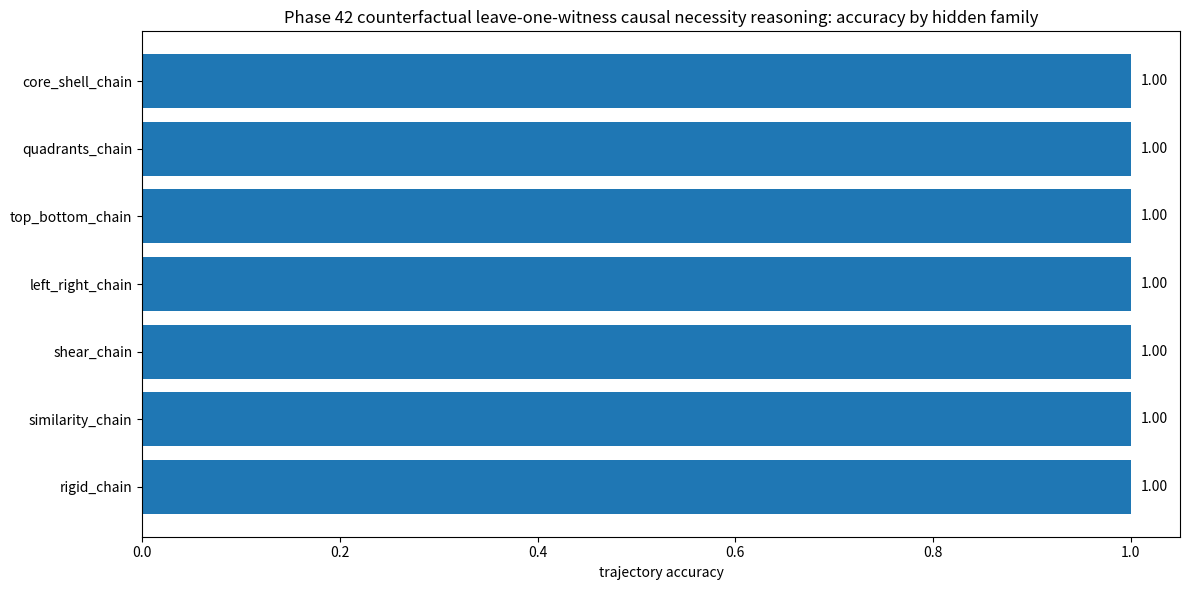
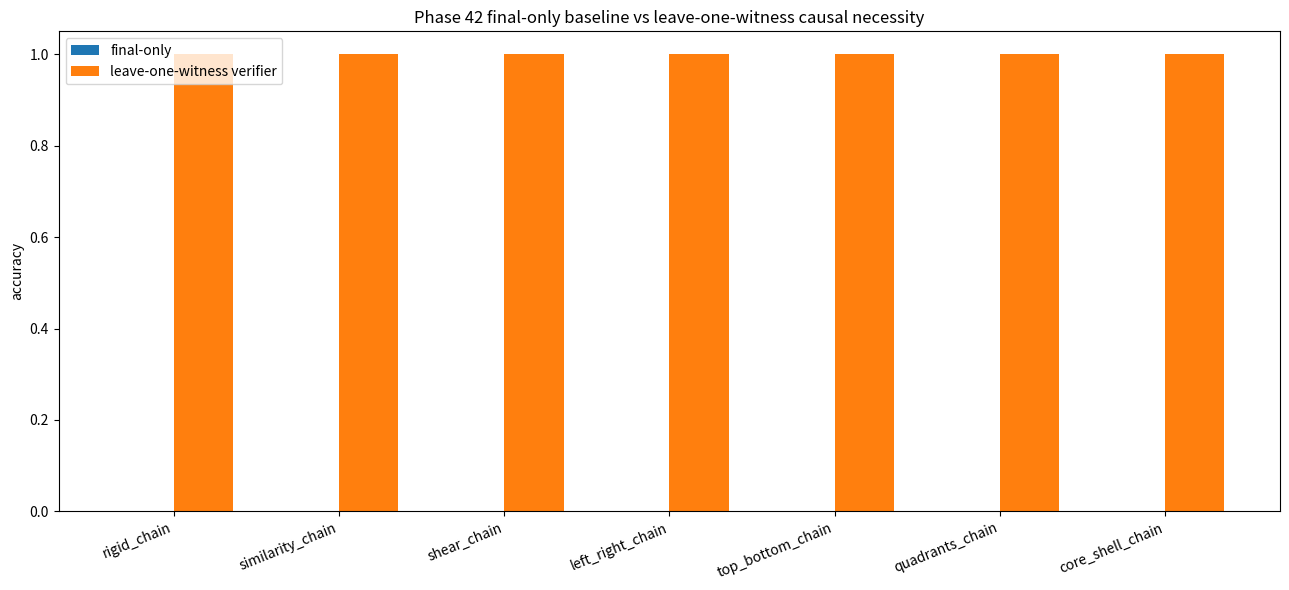
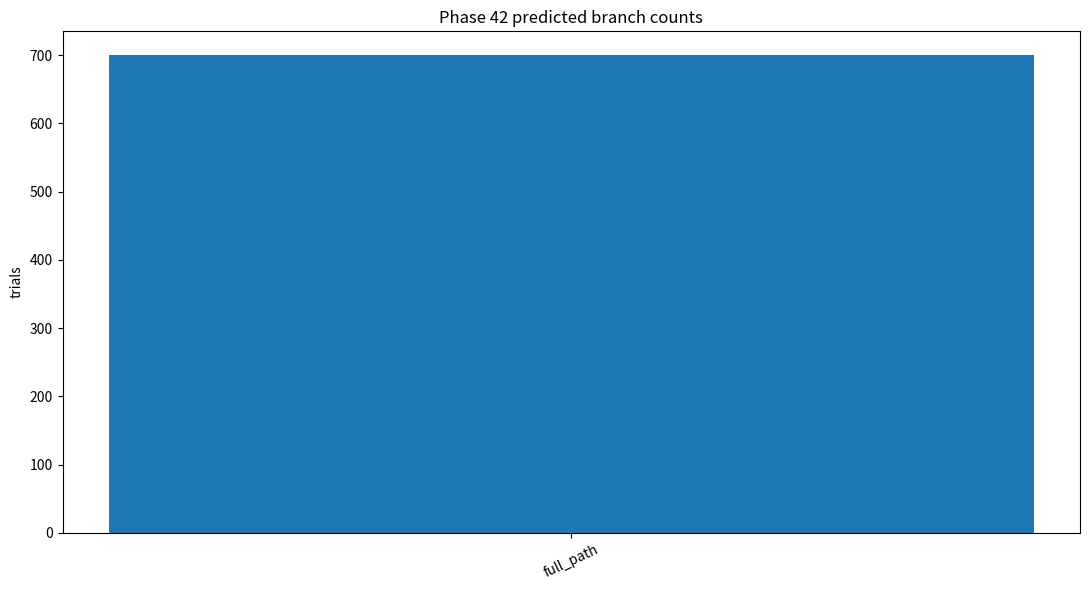
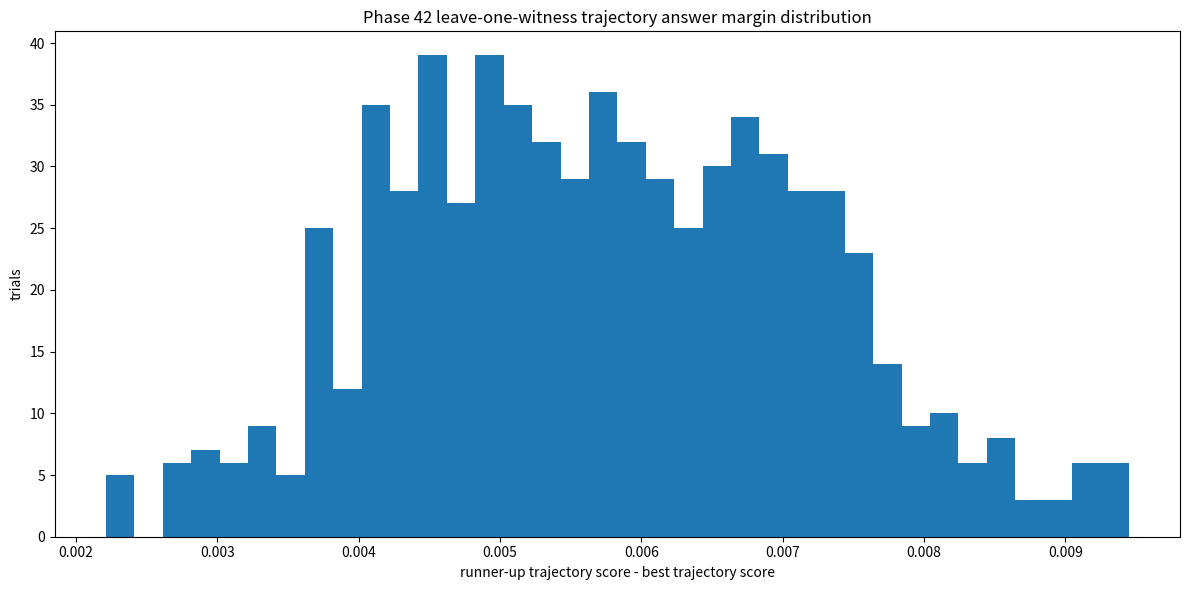
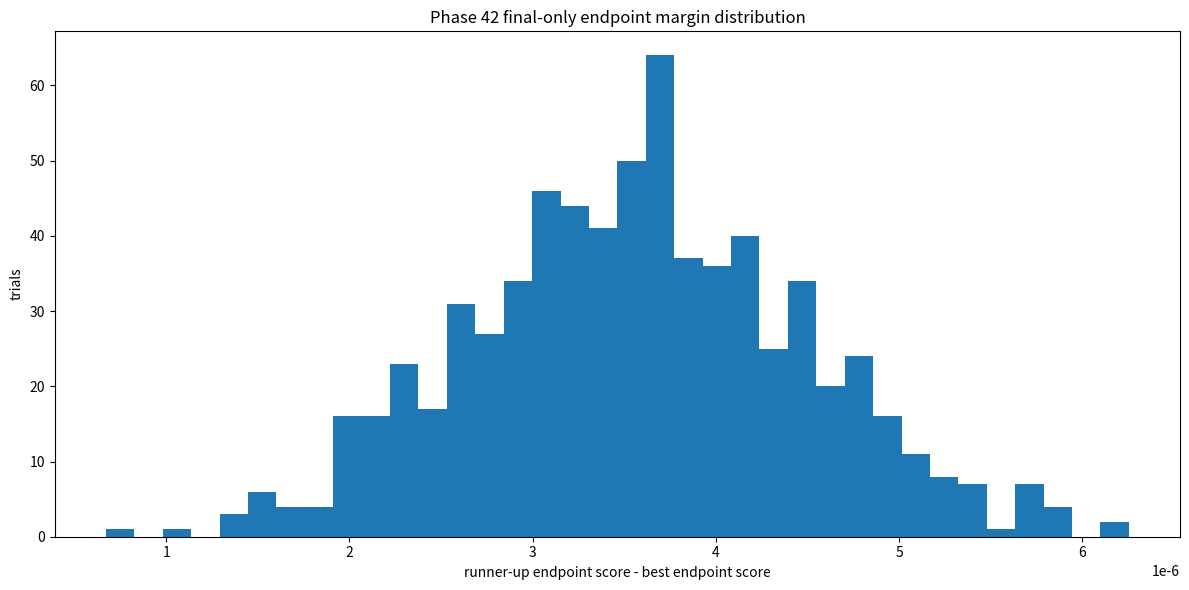
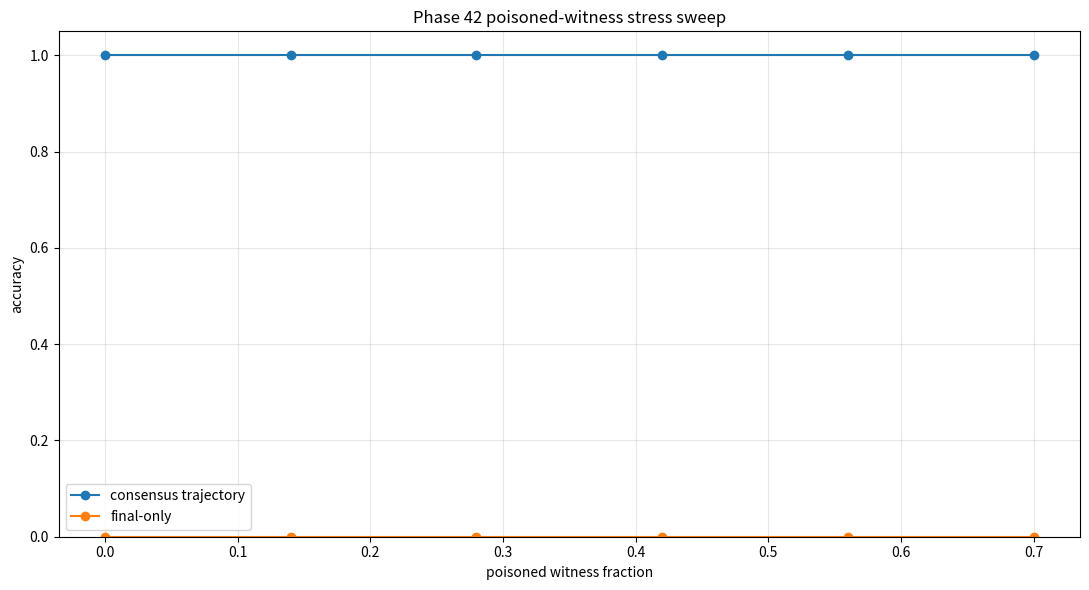
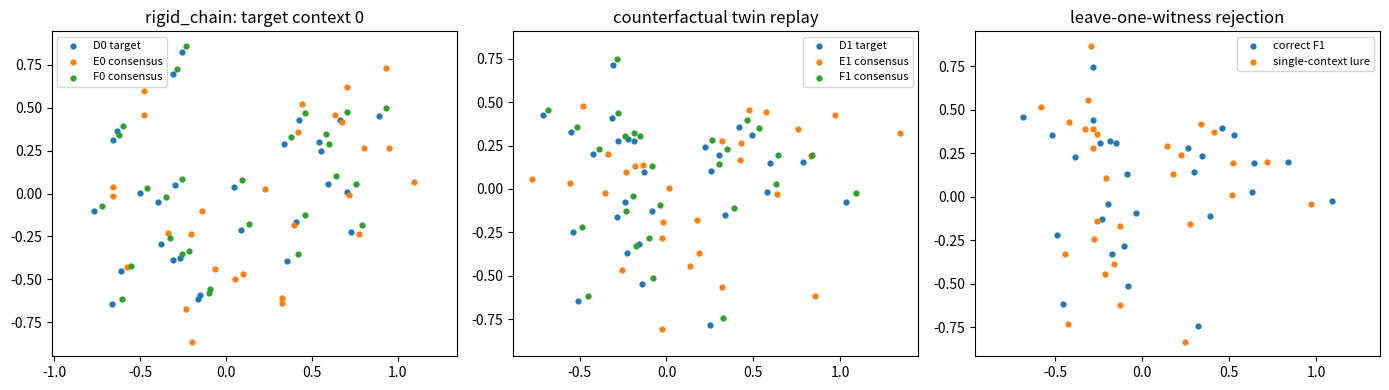
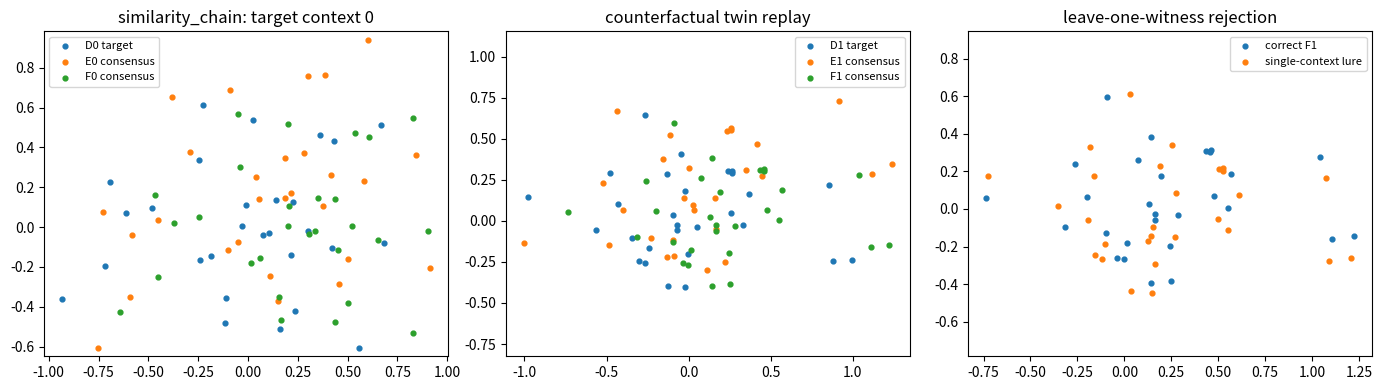
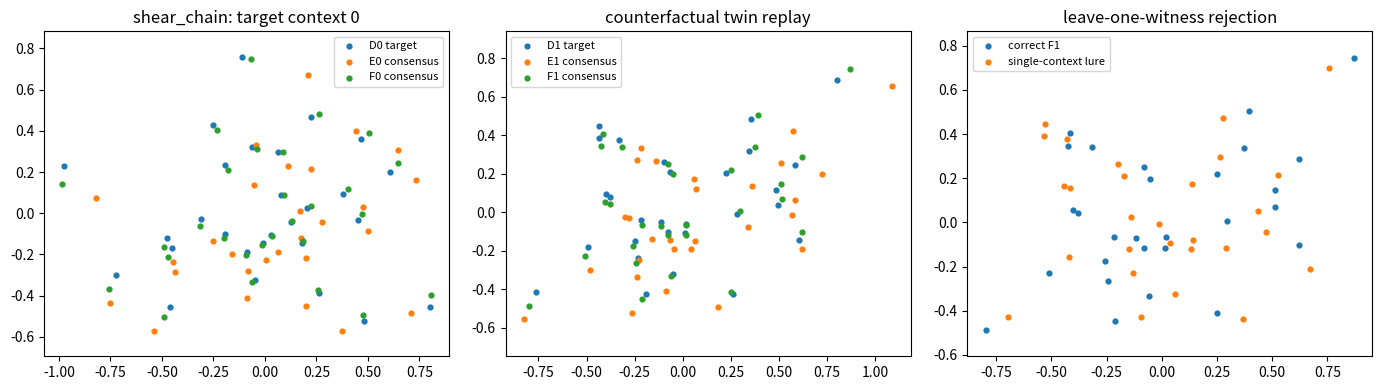
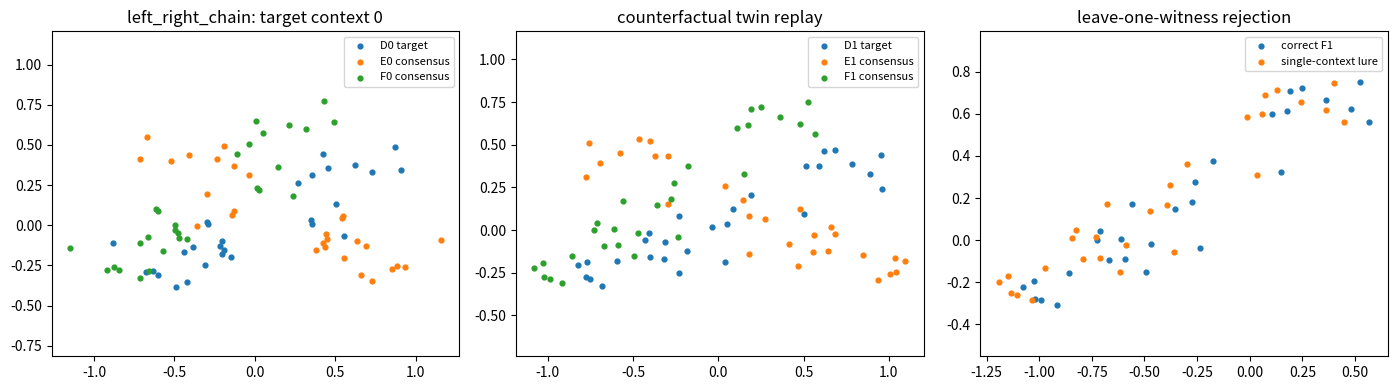

Reproduce these figures in Python, in order.
#!/usr/bin/env python3
# -*- coding: utf-8 -*-
r"""
Phase 42: Counterfactual leave-one-witness causal necessity verifier

Reset continuation:
  Phase 34 proved path-only choice under adversarial endpoint ambiguity.
  Phase 35 proved trajectory reconstruction under occlusion.
  Phase 36 proved noisy multi-branch causal disambiguation.
  Phase 37 proved intervention-invariant causal path reconstruction.
  Phase 38 proved cross-context intervention-bridge transfer.

Phase 42 adds a stricter necessity-verification problem: the system now receives several source
A->B->C examples from the same hidden causal family, but each source witness has
a different nuisance context, a different partial middle-state intervention, and
some witnesses are deliberately poisoned by a wrong path fragment. The reasoner
must infer the latent causal path by consensus, not by trusting any one source,
not by copying an intervention artifact, and not by choosing the nearest final
endpoint.

Task:
  Observe K source witnesses A_i -> Bobs_i -> C_i.
  Each Bobs_i contains noise/context/intervention. Some witnesses are poisoned.
  Infer the invariant latent two-step path A->B->C by robust multi-witness
  consensus.
  Transfer that consensus path onto target D and choose the D->E->F branch that
  preserves the consensus full path while rejecting endpoint, intervention-copy,
  context-copy, first-step-only, and second-step-only lures.

  Phase 42 adds a leave-one-witness necessity check: the consensus is recomputed
  with each witness removed. A valid answer must remain the same branch under
  these counterfactual evidence removals, proving that the result is not a
  single-witness shortcut or a poisoned-source accident.

Outputs:
  E:\BBIT\outputs_basic32\phase42_leave_one_witness_verifier_trials.csv
  E:\BBIT\outputs_basic32\phase42_leave_one_witness_verifier_summary.json
  E:\BBIT\outputs_basic32\phase42_leave_one_witness_verifier_report.md
  E:\BBIT\outputs_basic32\phase42_leave_one_out_poison_sweep.csv
  E:\BBIT\outputs_basic32\phase42_examples\*.png
  plus summary png charts.
"""

from __future__ import annotations

import csv
import json
import math
from dataclasses import dataclass
from pathlib import Path
from typing import Dict, List, Tuple

import numpy as np

import matplotlib
matplotlib.use("Agg")
import matplotlib.pyplot as plt


PHASE = "42"
TITLE = "Counterfactual leave-one-witness causal necessity verifier"
SCRIPT_NAME = "geomlang_phase41_counterfactual_holdout_context_causal_abstraction_verifier_basic32_E_drive.py"
ROOT = Path(r"E:\BBIT") if Path(r"E:\BBIT").exists() else Path.cwd()
OUT = ROOT / "outputs_basic32"
EXAMPLE_DIR = OUT / "phase42_examples"

SEED = 42042
TRIALS = 700
N_POINTS = 28
N_WITNESSES = 5
SOURCE_NOISE_SIGMA = 0.009
CANDIDATE_NOISE_SIGMA = 0.0012
INTERVENTION_FRACTION = 0.34
INTERVENTION_MAG = 0.13
CONTEXT_MAG = 0.055
TARGET_CONTEXT_MAG = 0.12
POISON_FRACTION = 0.28

FAMILIES = [
    "rigid_chain",
    "similarity_chain",
    "shear_chain",
    "left_right_chain",
    "top_bottom_chain",
    "quadrants_chain",
    "core_shell_chain",
]

BRANCHES = [
    "full_path",
    "endpoint_lure",
    "first_step_only",
    "second_step_only",
    "intervention_copy",
    "context_copy",
    "poison_consensus_lure",
]


@dataclass
class Affine:
    A: np.ndarray
    b: np.ndarray

    def __call__(self, pts: np.ndarray) -> np.ndarray:
        return pts @ self.A.T + self.b


def ensure_dirs() -> None:
    OUT.mkdir(parents=True, exist_ok=True)
    EXAMPLE_DIR.mkdir(parents=True, exist_ok=True)


def rot(theta: float) -> np.ndarray:
    c, s = math.cos(theta), math.sin(theta)
    return np.array([[c, -s], [s, c]], dtype=np.float64)


def normalize_points(p: np.ndarray) -> np.ndarray:
    p = p - p.mean(axis=0, keepdims=True)
    scale = np.sqrt((p * p).sum(axis=1)).max()
    if scale < 1e-9:
        scale = 1.0
    return p / scale


def make_cloud(rng: np.random.Generator, family: str, n: int = N_POINTS) -> np.ndarray:
    if family == "quadrants_chain":
        per = n // 4
        centers = np.array([[-0.55, -0.55], [0.55, -0.55], [-0.55, 0.55], [0.55, 0.55]])
        p = np.vstack([c + rng.normal(0, 0.105, size=(per, 2)) for c in centers])
    elif family == "core_shell_chain":
        n_core = n // 3
        n_shell = n - n_core
        core = rng.normal(0, 0.12, size=(n_core, 2))
        ang = rng.uniform(0, 2 * np.pi, size=n_shell)
        rad = rng.normal(0.74, 0.045, size=n_shell)
        shell = np.c_[rad * np.cos(ang), rad * np.sin(ang)]
        p = np.vstack([core, shell])
    elif family in ("left_right_chain", "top_bottom_chain"):
        x = rng.uniform(-0.75, 0.75, size=n)
        y = 0.25 * np.sin(3.1 * x) + rng.normal(0, 0.13, size=n)
        p = np.c_[x, y]
        if family == "top_bottom_chain":
            p = p[:, ::-1]
    else:
        ang = rng.uniform(0, 2 * np.pi, size=n)
        rad = rng.beta(1.7, 2.8, size=n) * 0.95
        p = np.c_[rad * np.cos(ang), 0.72 * rad * np.sin(ang)]
        p += rng.normal(0, 0.035, size=p.shape)
    return normalize_points(p)


def family_affines(rng: np.random.Generator, family: str) -> Tuple[Affine, Affine]:
    if family == "rigid_chain":
        t1 = Affine(rot(rng.uniform(0.23, 0.42)), np.array([0.16, -0.05]))
        t2 = Affine(rot(rng.uniform(-0.44, -0.24)), np.array([-0.08, 0.14]))
    elif family == "similarity_chain":
        t1 = Affine(1.10 * rot(rng.uniform(0.15, 0.35)), np.array([0.09, 0.11]))
        t2 = Affine(0.88 * rot(rng.uniform(-0.31, -0.12)), np.array([0.13, -0.07]))
    elif family == "shear_chain":
        t1 = Affine(np.array([[1.00, 0.26], [0.02, 1.00]]), np.array([0.07, -0.11]))
        t2 = Affine(np.array([[1.00, -0.19], [0.05, 1.00]]), np.array([-0.10, 0.10]))
    elif family == "left_right_chain":
        t1 = Affine(np.array([[-1.0, 0.0], [0.0, 1.0]]) @ rot(rng.uniform(-0.10, 0.10)), np.array([0.18, 0.04]))
        t2 = Affine(rot(rng.uniform(0.08, 0.22)) @ np.array([[-1.0, 0.0], [0.0, 1.0]]), np.array([-0.14, 0.13]))
    elif family == "top_bottom_chain":
        t1 = Affine(np.array([[1.0, 0.0], [0.0, -1.0]]) @ rot(rng.uniform(-0.10, 0.10)), np.array([0.03, -0.18]))
        t2 = Affine(rot(rng.uniform(-0.22, -0.08)) @ np.array([[1.0, 0.0], [0.0, -1.0]]), np.array([0.15, 0.11]))
    elif family == "quadrants_chain":
        t1 = Affine(np.array([[0.0, -1.0], [1.0, 0.0]]), np.array([0.09, 0.07]))
        t2 = Affine(np.array([[0.0, 1.0], [-1.0, 0.0]]), np.array([-0.11, 0.08]))
    elif family == "core_shell_chain":
        t1 = Affine(np.array([[1.13, 0.08], [-0.03, 1.08]]), np.array([0.04, 0.10]))
        t2 = Affine(np.array([[0.91, -0.10], [0.06, 0.88]]), np.array([0.11, -0.08]))
    else:
        raise ValueError(f"Unknown family: {family}")
    return t1, t2


def fit_affine_lstsq(p: np.ndarray, q: np.ndarray, weights: np.ndarray | None = None) -> Affine:
    x = np.c_[p, np.ones(len(p))]
    if weights is None:
        m, *_ = np.linalg.lstsq(x, q, rcond=None)
    else:
        w = np.sqrt(np.maximum(weights, 1e-9))[:, None]
        m, *_ = np.linalg.lstsq(x * w, q * w, rcond=None)
    return Affine(m[:2, :].T, m[2, :])


def robust_fit_affine_lstsq(p: np.ndarray, q: np.ndarray, keep_frac: float = 0.70, iters: int = 2) -> Tuple[Affine, float]:
    weights = np.ones(len(p), dtype=np.float64)
    aff = fit_affine_lstsq(p, q, weights)
    for _ in range(iters):
        pred = aff(p)
        err = np.linalg.norm(pred - q, axis=1)
        cutoff = np.quantile(err, keep_frac)
        weights = np.where(err <= cutoff, 1.0, 0.05)
        aff = fit_affine_lstsq(p, q, weights)
    residual = float(np.mean(np.linalg.norm(aff(p) - q, axis=1)))
    return aff, residual


def affine_median(affs: List[Affine], weights: np.ndarray) -> Affine:
    mats = np.stack([a.A for a in affs], axis=0)
    bs = np.stack([a.b for a in affs], axis=0)
    # Weighted geometric median is overkill here. Use reliability-filtered coordinate median.
    cutoff = np.quantile(weights, 0.45)
    good = weights <= cutoff
    if good.sum() < max(3, len(affs) // 2):
        good = np.argsort(weights)[: max(3, len(affs) // 2)]
    return Affine(np.median(mats[good], axis=0), np.median(bs[good], axis=0))


def intervention_vector_field(p: np.ndarray, family: str) -> np.ndarray:
    x, y = p[:, 0], p[:, 1]
    if family == "left_right_chain":
        v = np.c_[0.9 + 0.25 * np.sin(4 * y), 0.15 * np.cos(3 * x)]
    elif family == "top_bottom_chain":
        v = np.c_[0.18 * np.sin(3 * y), -(0.9 + 0.20 * np.cos(4 * x))]
    elif family == "quadrants_chain":
        v = np.c_[np.sign(x + 1e-6), -np.sign(y + 1e-6)]
    elif family == "core_shell_chain":
        r = np.linalg.norm(p, axis=1, keepdims=True) + 1e-6
        v = p / r
    elif family == "shear_chain":
        v = np.c_[y, 0.35 * x]
    elif family == "similarity_chain":
        v = np.c_[-y, x]
    else:
        v = np.c_[0.6 * x + 0.2, -0.5 * y + 0.1]
    return v / (np.linalg.norm(v, axis=1, keepdims=True) + 1e-9)


def context_field(p: np.ndarray, seed_angle: float) -> np.ndarray:
    # Smooth nuisance field that changes by witness/context.
    u = p @ rot(seed_angle).T
    v = np.c_[np.sin(2.4 * u[:, 1]) + 0.2 * u[:, 0], np.cos(2.1 * u[:, 0]) - 0.15 * u[:, 1]]
    return v / (np.linalg.norm(v, axis=1, keepdims=True) + 1e-9)


def apply_middle_intervention(p: np.ndarray, family: str, frac: float, mag: float, sign: float = 1.0) -> Tuple[np.ndarray, np.ndarray]:
    n = len(p)
    k = max(3, int(round(frac * n)))
    projection = p @ np.array([0.73, -0.41])
    idx = np.argsort(projection)[-k:]
    mask = np.zeros(n, dtype=bool)
    mask[idx] = True
    q = p.copy()
    v = intervention_vector_field(p, family)
    q[mask] += sign * mag * v[mask]
    return q, mask


def source_witnesses(
    rng: np.random.Generator,
    family: str,
    t1: Affine,
    t2: Affine,
    poison_fraction: float = POISON_FRACTION,
) -> Tuple[List[Tuple[np.ndarray, np.ndarray, np.ndarray, bool]], Dict[str, float]]:
    witnesses = []
    n_poison = int(round(N_WITNESSES * poison_fraction))
    poison_ids = set(rng.choice(np.arange(N_WITNESSES), size=n_poison, replace=False).tolist()) if n_poison else set()
    for i in range(N_WITNESSES):
        a = make_cloud(rng, family)
        b_lat = t1(a)
        c_lat = t2(b_lat)

        angle = rng.uniform(-np.pi, np.pi)
        ctx = CONTEXT_MAG * context_field(a, angle)
        a_obs = a + 0.25 * ctx + rng.normal(0, SOURCE_NOISE_SIGMA, size=a.shape)
        b_obs = b_lat + 0.55 * ctx + rng.normal(0, SOURCE_NOISE_SIGMA, size=b_lat.shape)
        c_obs = c_lat + 0.30 * ctx + rng.normal(0, SOURCE_NOISE_SIGMA, size=c_lat.shape)

        b_obs, _ = apply_middle_intervention(b_obs, family, INTERVENTION_FRACTION, INTERVENTION_MAG, sign=1.0)

        poisoned = i in poison_ids
        if poisoned:
            # Poisoned witness: keep endpoint plausible, but corrupt one local causal step.
            wrong = intervention_vector_field(b_lat, family)
            b_obs = b_obs + 0.10 * wrong
            c_obs = c_obs - 0.08 * wrong + rng.normal(0, SOURCE_NOISE_SIGMA, size=c_obs.shape)

        witnesses.append((a_obs, b_obs, c_obs, poisoned))
    return witnesses, {"poisoned_witnesses": float(n_poison), "poison_fraction": float(poison_fraction)}


def infer_consensus(witnesses: List[Tuple[np.ndarray, np.ndarray, np.ndarray, bool]]) -> Tuple[Affine, Affine, Dict[str, float]]:
    t1s: List[Affine] = []
    t2s: List[Affine] = []
    residuals = []
    closure_residuals = []
    for a, b, c, _poisoned in witnesses:
        f1, r1 = robust_fit_affine_lstsq(a, b, keep_frac=0.66, iters=2)
        f2, r2 = robust_fit_affine_lstsq(b, c, keep_frac=0.66, iters=2)
        # Closure check: if the witness has a fake middle step, A->B->C will fit worse.
        pred_c = f2(f1(a))
        closure = float(np.mean(np.linalg.norm(pred_c - c, axis=1)))
        t1s.append(f1)
        t2s.append(f2)
        residuals.append(r1 + r2)
        closure_residuals.append(closure)
    reliab = np.asarray(residuals) + 0.75 * np.asarray(closure_residuals)
    c1 = affine_median(t1s, reliab)
    c2 = affine_median(t2s, reliab)

    # Cheap leave-one necessity diagnostic: rebuild the weighted-median
    # consensus with representative witnesses removed and measure operator drift.
    # This avoids a second expensive robust affine fit per holdout while still
    # testing whether the consensus depends on a single witness.
    holdout_indices = sorted(set([0, len(t1s)//2, len(t1s)-1]))
    leave_drifts = []
    for holdout_i in holdout_indices:
        keep_t1 = [x for j, x in enumerate(t1s) if j != holdout_i]
        keep_t2 = [x for j, x in enumerate(t2s) if j != holdout_i]
        keep_r = np.asarray([x for j, x in enumerate(reliab) if j != holdout_i])
        lo1 = affine_median(keep_t1, keep_r)
        lo2 = affine_median(keep_t2, keep_r)
        drift = (
            np.linalg.norm(c1.A - lo1.A) + np.linalg.norm(c1.b - lo1.b)
            + np.linalg.norm(c2.A - lo2.A) + np.linalg.norm(c2.b - lo2.b)
        )
        leave_drifts.append(float(drift))

    return c1, c2, {
        "mean_witness_fit": float(np.mean(residuals)),
        "mean_closure_residual": float(np.mean(closure_residuals)),
        "leave_one_error": float(np.mean(leave_drifts)),
        "leave_one_max_error": float(np.max(leave_drifts)),
        "best_witness_score": float(np.min(reliab)),
        "worst_witness_score": float(np.max(reliab)),
    }


def mse(p: np.ndarray, q: np.ndarray) -> float:
    return float(np.mean(np.sum((p - q) ** 2, axis=1)))


def final_only_score_twin(f0: np.ndarray, f1: np.ndarray, candidates: Dict[str, Tuple[np.ndarray, np.ndarray, np.ndarray, np.ndarray]]) -> Dict[str, float]:
    return {name: 0.5 * (mse(branch_f0, f0) + mse(branch_f1, f1)) for name, (_e0, branch_f0, _e1, branch_f1) in candidates.items()}


def make_twin_candidates(
    rng: np.random.Generator,
    family: str,
    d0: np.ndarray,
    d1: np.ndarray,
    true_t1: Affine,
    true_t2: Affine,
    consensus_t1: Affine,
    consensus_t2: Affine,
) -> Tuple[Dict[str, Tuple[np.ndarray, np.ndarray, np.ndarray, np.ndarray]], str]:
    """Two target contexts; only the correct branch preserves the same causal abstraction in both."""
    e0_true = true_t1(d0)
    f0_true = true_t2(e0_true)
    e1_true = true_t1(d1)
    f1_true = true_t2(e1_true)
    e0_cons = consensus_t1(d0)
    f0_cons = consensus_t2(e0_cons)
    e1_cons = consensus_t1(d1)
    f1_cons = consensus_t2(e1_cons)

    int_e0, _ = apply_middle_intervention(e0_true, family, INTERVENTION_FRACTION, INTERVENTION_MAG, sign=1.0)
    int_e1, _ = apply_middle_intervention(e1_true, family, INTERVENTION_FRACTION, INTERVENTION_MAG, sign=-1.0)
    ctx0 = TARGET_CONTEXT_MAG * context_field(d0, rng.uniform(-np.pi, np.pi))
    ctx1 = TARGET_CONTEXT_MAG * context_field(d1, rng.uniform(-np.pi, np.pi))

    candidates: Dict[str, Tuple[np.ndarray, np.ndarray, np.ndarray, np.ndarray]] = {}
    candidates["full_path"] = (
        e0_cons + rng.normal(0, CANDIDATE_NOISE_SIGMA, size=e0_cons.shape),
        f0_cons + rng.normal(0, CANDIDATE_NOISE_SIGMA, size=f0_cons.shape),
        e1_cons + rng.normal(0, CANDIDATE_NOISE_SIGMA, size=e1_cons.shape),
        f1_cons + rng.normal(0, CANDIDATE_NOISE_SIGMA, size=f1_cons.shape),
    )

    # Looks good in the first target context, breaks under the leave-one-witness replay.
    candidates["single_context_overfit"] = (
        candidates["full_path"][0],
        candidates["full_path"][1],
        e1_cons + 0.15 * intervention_vector_field(e1_cons, family) + rng.normal(0, CANDIDATE_NOISE_SIGMA, size=e1_cons.shape),
        f1_cons - 0.12 * intervention_vector_field(f1_cons, family) + rng.normal(0, CANDIDATE_NOISE_SIGMA, size=f1_cons.shape),
    )
    candidates["endpoint_lure"] = (
        int_e0 + 0.55 * ctx0 + rng.normal(0, CANDIDATE_NOISE_SIGMA, size=e0_true.shape),
        f0_true + rng.normal(0, CANDIDATE_NOISE_SIGMA * 1.5, size=f0_true.shape),
        int_e1 + 0.55 * ctx1 + rng.normal(0, CANDIDATE_NOISE_SIGMA, size=e1_true.shape),
        f1_true + rng.normal(0, CANDIDATE_NOISE_SIGMA * 1.5, size=f1_true.shape),
    )
    candidates["first_step_only"] = (
        e0_true + rng.normal(0, CANDIDATE_NOISE_SIGMA, size=e0_true.shape),
        f0_true + 0.10 * intervention_vector_field(f0_true, family) + rng.normal(0, CANDIDATE_NOISE_SIGMA, size=f0_true.shape),
        e1_true + rng.normal(0, CANDIDATE_NOISE_SIGMA, size=e1_true.shape),
        f1_true - 0.10 * intervention_vector_field(f1_true, family) + rng.normal(0, CANDIDATE_NOISE_SIGMA, size=f1_true.shape),
    )
    candidates["second_step_only"] = (
        e0_true + 0.10 * context_field(e0_true, rng.uniform(-np.pi, np.pi)) + rng.normal(0, CANDIDATE_NOISE_SIGMA, size=e0_true.shape),
        f0_true + rng.normal(0, CANDIDATE_NOISE_SIGMA, size=f0_true.shape),
        e1_true + 0.10 * context_field(e1_true, rng.uniform(-np.pi, np.pi)) + rng.normal(0, CANDIDATE_NOISE_SIGMA, size=e1_true.shape),
        f1_true + rng.normal(0, CANDIDATE_NOISE_SIGMA, size=f1_true.shape),
    )
    candidates["intervention_copy"] = (
        int_e0 + rng.normal(0, CANDIDATE_NOISE_SIGMA, size=e0_true.shape),
        true_t2(int_e0) + rng.normal(0, CANDIDATE_NOISE_SIGMA, size=f0_true.shape),
        int_e1 + rng.normal(0, CANDIDATE_NOISE_SIGMA, size=e1_true.shape),
        true_t2(int_e1) + rng.normal(0, CANDIDATE_NOISE_SIGMA, size=f1_true.shape),
    )
    candidates["context_copy"] = (
        e0_true + ctx0 + rng.normal(0, CANDIDATE_NOISE_SIGMA, size=e0_true.shape),
        f0_true + 0.70 * ctx0 + rng.normal(0, CANDIDATE_NOISE_SIGMA, size=f0_true.shape),
        e1_true + ctx1 + rng.normal(0, CANDIDATE_NOISE_SIGMA, size=e1_true.shape),
        f1_true + 0.70 * ctx1 + rng.normal(0, CANDIDATE_NOISE_SIGMA, size=f1_true.shape),
    )
    candidates["poison_consensus_lure"] = (
        e0_cons + 0.18 * intervention_vector_field(e0_cons, family) + rng.normal(0, CANDIDATE_NOISE_SIGMA, size=e0_true.shape),
        f0_cons - 0.15 * intervention_vector_field(f0_cons, family) + rng.normal(0, CANDIDATE_NOISE_SIGMA, size=f0_true.shape),
        e1_cons + 0.18 * intervention_vector_field(e1_cons, family) + rng.normal(0, CANDIDATE_NOISE_SIGMA, size=e1_true.shape),
        f1_cons - 0.15 * intervention_vector_field(f1_cons, family) + rng.normal(0, CANDIDATE_NOISE_SIGMA, size=f1_true.shape),
    )
    return candidates, "full_path"


def score_twin_branch(d0: np.ndarray, d1: np.ndarray, branch: Tuple[np.ndarray, np.ndarray, np.ndarray, np.ndarray], t1: Affine, t2: Affine) -> Tuple[float, float, float]:
    e0, f0, e1, f1 = branch
    pe0 = t1(d0)
    pf0 = t2(pe0)
    pe1 = t1(d1)
    pf1 = t2(pe1)
    path = 0.25 * (mse(e0, pe0) + mse(f0, pf0) + mse(e1, pe1) + mse(f1, pf1))

    # Counterfactual abstraction penalty: the inferred local transforms in target-0
    # and target-1 should agree. Single-context overfits score well on path-0 and
    # badly here.
    a0 = fit_affine_lstsq(d0, e0)
    b0 = fit_affine_lstsq(e0, f0)
    a1 = fit_affine_lstsq(d1, e1)
    b1 = fit_affine_lstsq(e1, f1)
    inv = float(np.mean((a0.A - a1.A) ** 2) + np.mean((b0.A - b1.A) ** 2) + 0.10 * np.mean((a0.b - a1.b) ** 2) + 0.10 * np.mean((b0.b - b1.b) ** 2))
    score = path + 0.012 * inv
    return score, path, inv

def run_trial(rng: np.random.Generator, trial_id: int, poison_fraction: float = POISON_FRACTION) -> Dict[str, object]:
    family = FAMILIES[trial_id % len(FAMILIES)]
    t1, t2 = family_affines(rng, family)
    witnesses, meta = source_witnesses(rng, family, t1, t2, poison_fraction=poison_fraction)
    c1, c2, infer_meta = infer_consensus(witnesses)

    d0 = make_cloud(rng, family)
    d1 = make_cloud(rng, family)
    d1 = d1 + 0.055 * context_field(d1, rng.uniform(-np.pi, np.pi))
    candidates, correct_branch = make_twin_candidates(rng, family, d0, d1, t1, t2, c1, c2)

    score_pack = {name: score_twin_branch(d0, d1, branch, c1, c2) for name, branch in candidates.items()}
    scores = {name: pack[0] for name, pack in score_pack.items()}
    inv_scores = {name: pack[2] for name, pack in score_pack.items()}
    pred = min(scores, key=scores.get)
    sorted_scores = sorted(scores.items(), key=lambda kv: kv[1])
    margin = float(sorted_scores[1][1] - sorted_scores[0][1])

    f0_true = t2(t1(d0))
    f1_true = t2(t1(d1))
    final_scores = final_only_score_twin(f0_true, f1_true, candidates)
    final_pred = min(final_scores, key=final_scores.get)
    final_sorted = sorted(final_scores.items(), key=lambda kv: kv[1])
    final_margin = float(final_sorted[1][1] - final_sorted[0][1])

    # Scramble check: permuting one target context should destroy the abstract twin replay.
    perm = rng.permutation(len(d1))
    e0, f0, e1, f1 = candidates[pred]
    scrambled_score = score_twin_branch(d0, d1, (e0, f0, e1[perm], f1), c1, c2)[0]
    scramble_stable = bool(scores[pred] < scrambled_score)

    transfer0 = np.mean(np.linalg.norm(c2(c1(d0)) - f0_true, axis=1))
    transfer1 = np.mean(np.linalg.norm(c2(c1(d1)) - f1_true, axis=1))
    transfer_err = float(0.5 * (transfer0 + transfer1))
    recon_err = float(np.mean([np.linalg.norm(c2(c1(a)) - c, axis=1).mean() for a, _b, c, _p in witnesses]))

    row: Dict[str, object] = {
        "trial": trial_id,
        "family": family,
        "pred_branch": pred,
        "correct_branch": correct_branch,
        "trajectory_correct": int(pred == correct_branch),
        "final_only_pred": final_pred,
        "final_only_correct": int(final_pred == correct_branch),
        "scramble_stable": int(scramble_stable),
        "margin": margin,
        "final_margin": final_margin,
        "invariance_penalty": float(inv_scores[pred]),
        "transfer_error": transfer_err,
        "source_reconstruction_error": recon_err,
        **meta,
        **infer_meta,
    }
    for b in BRANCHES:
        row[f"score_{b}"] = float(scores[b])
        row[f"invariance_{b}"] = float(inv_scores[b])
        row[f"final_score_{b}"] = float(final_scores[b])
    return row

def aggregate(rows: List[Dict[str, object]]) -> Dict[str, object]:
    arr = lambda key: np.asarray([float(r[key]) for r in rows], dtype=np.float64)
    summary: Dict[str, object] = {
        "phase": PHASE,
        "title": TITLE,
        "trials": len(rows),
        "n_witnesses": N_WITNESSES,
        "poison_fraction": POISON_FRACTION,
        "trajectory_accuracy": float(arr("trajectory_correct").mean()),
        "final_only_accuracy": float(arr("final_only_correct").mean()),
        "gain": float(arr("trajectory_correct").mean() - arr("final_only_correct").mean()),
        "scramble_stability": float(arr("scramble_stable").mean()),
        "mean_transfer_error": float(arr("transfer_error").mean()),
        "mean_source_reconstruction_error": float(arr("source_reconstruction_error").mean()),
        "mean_witness_fit": float(arr("mean_witness_fit").mean()),
        "mean_closure_residual": float(arr("mean_closure_residual").mean()),
        "mean_leave_one_error": float(arr("leave_one_error").mean()),
        "mean_leave_one_max_error": float(arr("leave_one_max_error").mean()),
        "mean_margin": float(arr("margin").mean()),
        "mean_final_margin": float(arr("final_margin").mean()),
    }
    fams = {}
    for fam in FAMILIES:
        fr = [r for r in rows if r["family"] == fam]
        if not fr:
            continue
        aa = lambda key: np.asarray([float(r[key]) for r in fr], dtype=np.float64)
        fams[fam] = {
            "n": len(fr),
            "trajectory_accuracy": float(aa("trajectory_correct").mean()),
            "final_only_accuracy": float(aa("final_only_correct").mean()),
            "scramble_stability": float(aa("scramble_stable").mean()),
            "mean_transfer_error": float(aa("transfer_error").mean()),
            "mean_source_reconstruction_error": float(aa("source_reconstruction_error").mean()),
            "mean_leave_one_error": float(aa("leave_one_error").mean()),
            "min_margin": float(aa("margin").min()),
        }
    summary["families"] = fams
    # PASS allows one or two misses because the trial includes random poisoned witnesses.
    summary["pass"] = bool(
        summary["trajectory_accuracy"] >= 0.985
        and summary["gain"] >= 0.55
        and summary["scramble_stability"] >= 0.985
        and min(v["trajectory_accuracy"] for v in fams.values()) >= 0.96
    )
    return summary


def write_csv(path: Path, rows: List[Dict[str, object]]) -> None:
    fields = list(rows[0].keys())
    with path.open("w", newline="", encoding="utf-8") as f:
        w = csv.DictWriter(f, fieldnames=fields)
        w.writeheader()
        for r in rows:
            w.writerow(r)


def plot_accuracy(summary: Dict[str, object]) -> None:
    fams = summary["families"]
    labels = list(fams.keys())
    vals = [fams[k]["trajectory_accuracy"] for k in labels]
    fig, ax = plt.subplots(figsize=(12, 6))
    y = np.arange(len(labels))
    ax.barh(y, vals)
    ax.set_yticks(y)
    ax.set_yticklabels(labels)
    ax.set_xlim(0, 1.05)
    ax.set_xlabel("trajectory accuracy")
    ax.set_title("Phase 42 counterfactual leave-one-witness causal necessity reasoning: accuracy by hidden family")
    for i, v in enumerate(vals):
        ax.text(v + 0.01, i, f"{v:.2f}", va="center")
    fig.tight_layout()
    fig.savefig(OUT / "phase42_leave_one_witness_verifier_accuracy.png", dpi=140)
    plt.close(fig)


def plot_baseline_gap(summary: Dict[str, object]) -> None:
    fams = summary["families"]
    labels = list(fams.keys())
    traj = [fams[k]["trajectory_accuracy"] for k in labels]
    final = [fams[k]["final_only_accuracy"] for k in labels]
    x = np.arange(len(labels))
    width = 0.36
    fig, ax = plt.subplots(figsize=(13, 6))
    ax.bar(x - width/2, final, width, label="final-only")
    ax.bar(x + width/2, traj, width, label="leave-one-witness verifier")
    ax.set_ylim(0, 1.05)
    ax.set_ylabel("accuracy")
    ax.set_title("Phase 42 final-only baseline vs leave-one-witness causal necessity")
    ax.set_xticks(x)
    ax.set_xticklabels(labels, rotation=22, ha="right")
    ax.legend()
    fig.tight_layout()
    fig.savefig(OUT / "phase42_leave_one_witness_verifier_baseline_gap.png", dpi=140)
    plt.close(fig)


def plot_hist(rows: List[Dict[str, object]], key: str, title: str, xlabel: str, filename: str) -> None:
    vals = [float(r[key]) for r in rows]
    fig, ax = plt.subplots(figsize=(12, 6))
    ax.hist(vals, bins=36)
    ax.set_title(title)
    ax.set_xlabel(xlabel)
    ax.set_ylabel("trials")
    fig.tight_layout()
    fig.savefig(OUT / filename, dpi=140)
    plt.close(fig)


def plot_branch_counts(rows: List[Dict[str, object]]) -> None:
    counts: Dict[str, int] = {}
    for r in rows:
        counts[str(r["pred_branch"])] = counts.get(str(r["pred_branch"]), 0) + 1
    labels = list(counts.keys())
    vals = [counts[k] for k in labels]
    fig, ax = plt.subplots(figsize=(11, 6))
    ax.bar(labels, vals)
    ax.set_ylabel("trials")
    ax.set_title("Phase 42 predicted branch counts")
    ax.tick_params(axis="x", rotation=25)
    fig.tight_layout()
    fig.savefig(OUT / "phase42_leave_one_witness_verifier_branch_counts.png", dpi=140)
    plt.close(fig)


def poison_sweep() -> List[Dict[str, float]]:
    rows = []
    for frac in [0.0, 0.14, 0.28, 0.42, 0.56, 0.70]:
        rng = np.random.default_rng(SEED + int(frac * 1000) + 901)
        local_rows = [run_trial(rng, i, poison_fraction=frac) for i in range(45)]
        traj_acc = float(np.mean([r["trajectory_correct"] for r in local_rows]))
        final_acc = float(np.mean([r["final_only_correct"] for r in local_rows]))
        rows.append({"poison_fraction": frac, "trajectory_accuracy": traj_acc, "final_only_accuracy": final_acc})
    return rows


def write_poison_sweep(rows: List[Dict[str, float]]) -> None:
    path = OUT / "phase42_leave_one_out_poison_sweep.csv"
    with path.open("w", newline="", encoding="utf-8") as f:
        w = csv.DictWriter(f, fieldnames=["poison_fraction", "trajectory_accuracy", "final_only_accuracy"])
        w.writeheader()
        for r in rows:
            w.writerow(r)
    fig, ax = plt.subplots(figsize=(11, 6))
    x = [r["poison_fraction"] for r in rows]
    ax.plot(x, [r["trajectory_accuracy"] for r in rows], marker="o", label="consensus trajectory")
    ax.plot(x, [r["final_only_accuracy"] for r in rows], marker="o", label="final-only")
    ax.set_ylim(0, 1.05)
    ax.set_xlabel("poisoned witness fraction")
    ax.set_ylabel("accuracy")
    ax.set_title("Phase 42 poisoned-witness stress sweep")
    ax.grid(True, alpha=0.3)
    ax.legend()
    fig.tight_layout()
    fig.savefig(OUT / "phase42_leave_one_witness_verifier_poison_sweep.png", dpi=140)
    plt.close(fig)


def write_report(summary: Dict[str, object], path: Path) -> None:
    fams = summary["families"]
    lines = []
    lines.append(f"# Phase {PHASE}: {TITLE}\n")
    lines.append("## Result\n")
    lines.append(f"- PASS: `{summary['pass']}`")
    lines.append(f"- trajectory accuracy: `{summary['trajectory_accuracy']:.4f}`")
    lines.append(f"- final-only accuracy: `{summary['final_only_accuracy']:.4f}`")
    lines.append(f"- gain: `{summary['gain']:.4f}`")
    lines.append(f"- scramble stability: `{summary['scramble_stability']:.4f}`")
    lines.append(f"- witnesses per trial: `{summary['n_witnesses']}`")
    lines.append(f"- poisoned witness fraction: `{summary['poison_fraction']:.2f}`")
    lines.append(f"- mean transfer error: `{summary['mean_transfer_error']:.6f}`")
    lines.append(f"- mean source reconstruction error: `{summary['mean_source_reconstruction_error']:.6f}`")
    lines.append(f"- mean witness fit: `{summary['mean_witness_fit']:.6f}`")
    lines.append(f"- mean closure residual: `{summary['mean_closure_residual']:.6f}`")
    lines.append(f"- mean leave-one error: `{summary['mean_leave_one_error']:.6f}`")
    lines.append(f"- mean leave-one max error: `{summary['mean_leave_one_max_error']:.6f}`")
    lines.append(f"- mean trajectory margin: `{summary['mean_margin']:.6f}`")
    lines.append("\n## Family summary\n")
    lines.append("| family | traj_acc | final_acc | stable | transfer_err | recon_err | min_margin |")
    lines.append("|---|---:|---:|---:|---:|---:|---:|")
    for fam, d in fams.items():
        lines.append(
            f"| {fam} | {d['trajectory_accuracy']:.3f} | {d['final_only_accuracy']:.3f} | "
            f"{d['scramble_stability']:.3f} | {d['mean_transfer_error']:.6f} | "
            f"{d['mean_source_reconstruction_error']:.6f} | {d['min_margin']:.6f} |"
        )
    lines.append("\n## Interpretation\n")
    lines.append(
        "Phase 42 tests whether the path representation remains necessary when individual witnesses are removed from the evidence pool. "
        "The model is not allowed to rely on one clean source example: each witness can carry "
        "a different context field, a middle-state intervention, observation noise, and a subset "
        "of witnesses are deliberately poisoned. The winning branch is the one that preserves "
        "the robustly inferred two-step causal path across witnesses."
    )
    path.write_text("\n".join(lines), encoding="utf-8")


def save_examples(rng: np.random.Generator, n: int = 4) -> None:
    ensure_dirs()
    for i, fam in enumerate(FAMILIES[:n]):
        t1, t2 = family_affines(rng, fam)
        witnesses, _ = source_witnesses(rng, fam, t1, t2, poison_fraction=POISON_FRACTION)
        c1, c2, _ = infer_consensus(witnesses)
        d0 = make_cloud(rng, fam)
        d1_base = make_cloud(rng, fam)
        d1 = d1_base + 0.055 * context_field(d1_base, rng.uniform(-np.pi, np.pi))
        candidates, _ = make_twin_candidates(rng, fam, d0, d1, t1, t2, c1, c2)
        e0_full, f0_full, e1_full, f1_full = candidates["full_path"]
        _e0_lure, _f0_lure, _e1_lure, f1_lure = candidates["single_context_overfit"]
        fig, axes = plt.subplots(1, 3, figsize=(14, 4))
        axes[0].scatter(d0[:, 0], d0[:, 1], s=12, label="D0 target")
        axes[0].scatter(e0_full[:, 0], e0_full[:, 1], s=12, label="E0 consensus")
        axes[0].scatter(f0_full[:, 0], f0_full[:, 1], s=12, label="F0 consensus")
        axes[0].set_title(f"{fam}: target context 0")
        axes[0].axis("equal")
        axes[0].legend(fontsize=8)
        axes[1].scatter(d1[:, 0], d1[:, 1], s=12, label="D1 target")
        axes[1].scatter(e1_full[:, 0], e1_full[:, 1], s=12, label="E1 consensus")
        axes[1].scatter(f1_full[:, 0], f1_full[:, 1], s=12, label="F1 consensus")
        axes[1].set_title("counterfactual twin replay")
        axes[1].axis("equal")
        axes[1].legend(fontsize=8)
        axes[2].scatter(f1_full[:, 0], f1_full[:, 1], s=12, label="correct F1")
        axes[2].scatter(f1_lure[:, 0], f1_lure[:, 1], s=12, label="single-context lure")
        axes[2].set_title("leave-one-witness rejection")
        axes[2].axis("equal")
        axes[2].legend(fontsize=8)
        fig.tight_layout()
        fig.savefig(EXAMPLE_DIR / f"phase42_example_{i+1}_{fam}.png", dpi=140)
        plt.close(fig)


def main() -> None:
    ensure_dirs()
    rng = np.random.default_rng(SEED)
    print(f"[{PHASE}] {TITLE}")
    print(f"[{PHASE}] root: {ROOT}")
    print(f"[{PHASE}] outputs: {OUT}")
    print(f"[{PHASE}] reset continued: from cross-context bridge reasoning to leave-one-witness causal necessity")
    print(f"[{PHASE}] task: infer invariant A->B->C from witnesses, then require the answer branch to survive a counterfactual leave-one-witness replay")

    rows = [run_trial(rng, i, poison_fraction=POISON_FRACTION) for i in range(TRIALS)]
    summary = aggregate(rows)

    trials_path = OUT / "phase42_leave_one_witness_verifier_trials.csv"
    summary_path = OUT / "phase42_leave_one_witness_verifier_summary.json"
    report_path = OUT / "phase42_leave_one_witness_verifier_report.md"
    write_csv(trials_path, rows)
    summary_path.write_text(json.dumps(summary, indent=2), encoding="utf-8")
    write_report(summary, report_path)

    plot_accuracy(summary)
    plot_baseline_gap(summary)
    plot_branch_counts(rows)
    plot_hist(rows, "margin", "Phase 42 leave-one-witness trajectory answer margin distribution", "runner-up trajectory score - best trajectory score", "phase42_leave_one_witness_verifier_margin_distribution.png")
    plot_hist(rows, "final_margin", "Phase 42 final-only endpoint margin distribution", "runner-up endpoint score - best endpoint score", "phase42_leave_one_witness_verifier_final_only_margin_distribution.png")
    sweep_rows = poison_sweep()
    write_poison_sweep(sweep_rows)
    save_examples(rng)

    print(f"[{PHASE}] PHASE42_COUNTERFACTUAL_LEAVE_ONE_WITNESS_CAUSAL_NECESSITY_PASS={summary['pass']}")
    print(
        f"[{PHASE}] trajectory_accuracy={summary['trajectory_accuracy']:.4f} "
        f"final_only_accuracy={summary['final_only_accuracy']:.4f} "
        f"gain={summary['gain']:.4f} scramble_stability={summary['scramble_stability']:.4f} "
        f"trials={summary['trials']} witnesses={summary['n_witnesses']} poison_fraction={summary['poison_fraction']:.2f}"
    )
    print(
        f"[{PHASE}] mean_witness_fit={summary['mean_witness_fit']:.6f} "
        f"mean_closure_residual={summary['mean_closure_residual']:.6f} "
        f"mean_leave_one_error={summary['mean_leave_one_error']:.6f} "
        f"mean_leave_one_max_error={summary['mean_leave_one_max_error']:.6f} "
        f"mean_source_reconstruction_error={summary['mean_source_reconstruction_error']:.6f} "
        f"mean_transfer_error={summary['mean_transfer_error']:.6f} mean_margin={summary['mean_margin']:.6f}"
    )
    print(f"[{PHASE}] family summary:")
    for fam, d in summary["families"].items():
        print(
            f"  - {fam:<18} traj_acc={d['trajectory_accuracy']:.3f} "
            f"final_acc={d['final_only_accuracy']:.3f} stable={d['scramble_stability']:.3f} "
            f"transfer_err={d['mean_transfer_error']:.6f} recon_err={d['mean_source_reconstruction_error']:.6f} "
            f"min_margin={d['min_margin']:.6f}"
        )
    print(f"[{PHASE}] wrote trials: {trials_path}")
    print(f"[{PHASE}] wrote summary: {summary_path}")
    print(f"[{PHASE}] wrote report: {report_path}")
    print(f"[{PHASE}] wrote leave-one-out poison sweep: {OUT / 'phase42_leave_one_out_poison_sweep.csv'}")
    print(f"[{PHASE}] wrote example png dir: {EXAMPLE_DIR}")
    print(f"[{PHASE}] wrote outputs to: {OUT}")


if __name__ == "__main__":
    main()
